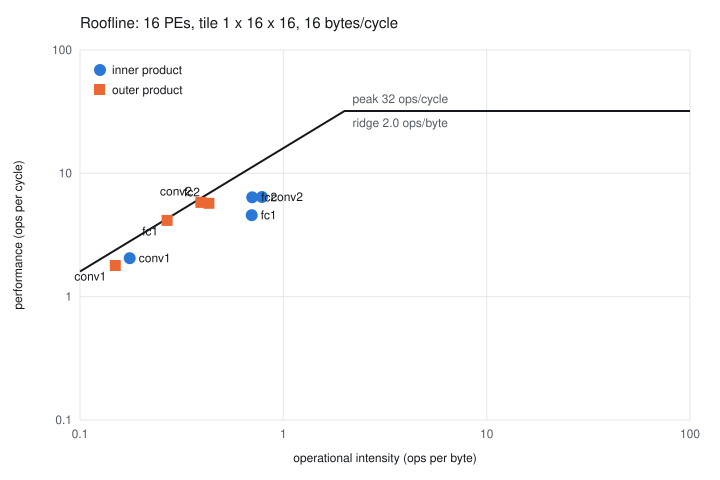

Source data for this figure (header and first rows):
layer, dataflow, tile_rows, tile_cols, ops_per_image, bytes_per_image, cycles_per_image, intensity, achieved, attainable, bound
conv1, inner, 1, 16, 13991, 79659, 6816, 0.1756, 2.053, 2.81, memory
conv2, inner, 1, 16, 97319, 123946, 15133, 0.7852, 6.431, 12.56, memory
fc1, inner, 1, 16, 6631, 9491, 1449, 0.6987, 4.577, 11.18, memory
fc2, inner, 1, 16, 182, 259, 28, 0.7029, 6.388, 11.25, memory
total, inner, 1, 16, 118124, 213355, 23427, 0.5537, 5.042, 8.858, memory
conv1, outer, 1, 16, 13991, 93771, 7821, 0.1492, 1.789, 2.387, memory
conv2, outer, 1, 16, 97319, 247426, 16743, 0.3933, 5.813, 6.293, memory
fc1, outer, 1, 16, 6631, 24719, 1596, 0.2683, 4.153, 4.292, memory
fc2, outer, 1, 16, 182, 423, 31, 0.4306, 5.718, 6.889, memory
total, outer, 1, 16, 118124, 366339, 26192, 0.3224, 4.51, 5.159, memory
